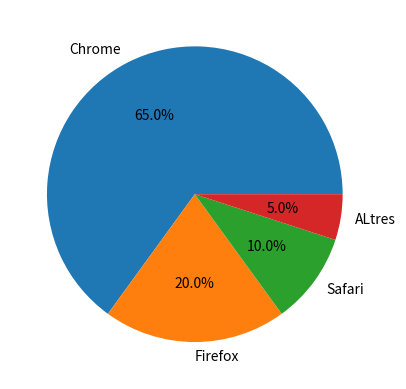

Here is the Python script that generated this plot:
import matplotlib.pyplot as plt

labels = 'Chrome', 'Firefox', 'Safari', 'ALtres'
sizes = [65, 20, 10, 5]

fig, ax = plt.subplots()
ax.pie(sizes, labels=labels, autopct='%1.1f%%')